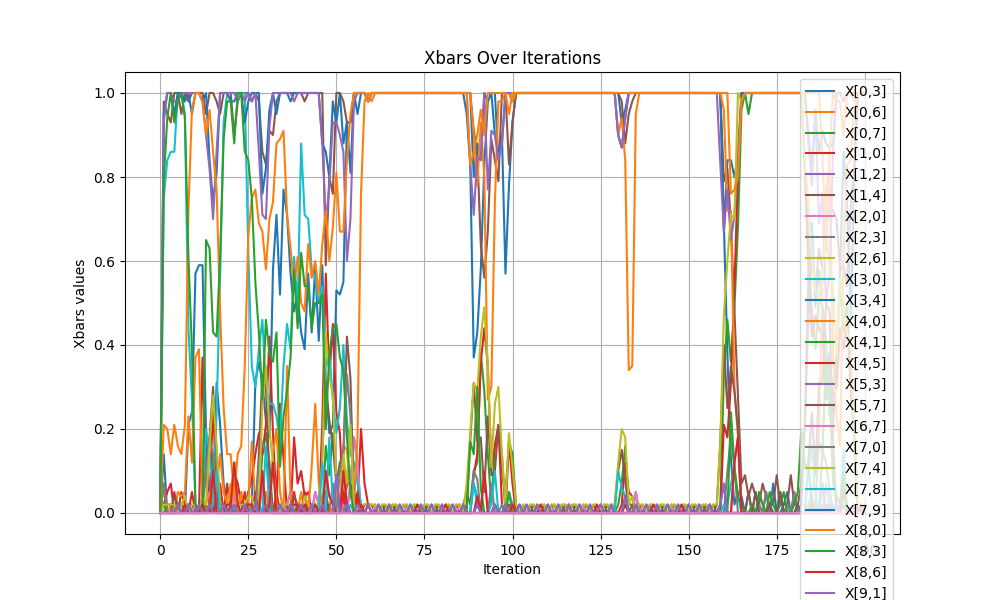

The table this chart was drawn from, first rows:
iteration, x[0,3], x[0,6], x[0,7], x[1,0], x[1,2], x[1,4], x[2,0], x[2,3], x[2,6], x[3,0], x[3,4], x[4,0], x[4,1], x[4,5], x[5,3], x[5,7], x[6,7], x[7,0], x[7,4], x[7,8], x[7,9], x[8,0], x[8,3]
0, 0.0, 0.0, 0.0, 0.0, 0.0, 0.0, 0.0, 0.0, 0.0, 0.0, 0.0, 0.0, 0.0, 0.0, 0.0, 0.0, 0.0, 0.0, 0.0, 0.0, 0.0, 0.0, 0.0
1, 0.14, 0.0, 0.0, 0.02, 0.0, 0.98, 0.0, 0.0, 0.0, 0.75, 0.95, 0.07, 0.02, 0.0, 0.93, 0.07, 0.0, 0.07, 0.02, 0.0, 0.0, 0.21, 0.79
2, 0.0, 0.0, 0.02, 0.05, 0.0, 0.95, 0.0, 0.0, 0.0, 0.84, 1, 0.0, 0.0, 0.0, 1, 0.0, 0.0, 0.0, 0.02, 0.0, 0.0, 0.2, 0.94
3, 0.0, 0.0, 0.02, 0.07, 0.0, 0.93, 0.0, 0.0, 0.0, 0.86, 1, 0.02, 0.0, 0.0, 1, 0.0, 0.0, 0.0, 0.02, 0.0, 0.0, 0.14, 1
4, 0.0, 0.0, 0.0, 0.0, 0.0, 1, 0.0, 0.0, 0.0, 0.86, 0.95, 0.0, 0.0, 0.05, 0.98, 0.04, 0.0, 0.02, 0.02, 0.0, 0.0, 0.21, 0.93
5, 0.0, 0.0, 0.02, 0.0, 0.0, 1, 0.0, 0.0, 0.0, 1, 1, 0.05, 0.0, 0.0, 0.98, 0.02, 0.0, 0.02, 0.0, 0.0, 0.02, 0.16, 0.98
6, 0.0, 0.0, 0.0, 0.05, 0.0, 0.95, 0.0, 0.0, 0.0, 1, 1, 0.04, 0.0, 0.0, 1, 0.02, 0.0, 0.0, 0.02, 0.0, 0.0, 0.14, 1
7, 0.0, 0.0, 0.02, 0.02, 0.0, 1, 0.0, 0.0, 0.0, 0.95, 0.98, 0.05, 0.0, 0.0, 1, 0.0, 0.02, 0.0, 0.04, 0.0, 0.0, 0.21, 0.94
8, 0.21, 0.0, 0.0, 0.02, 0.0, 0.98, 0.0, 0.0, 0.0, 0.44, 1, 0.23, 0.0, 0.0, 1, 0.02, 0.0, 0.0, 0.0, 0.0, 0.02, 0.72, 0.61
9, 0.24, 0.0, 0.02, 0.0, 0.0, 1, 0.0, 0.0, 0.0, 0.27, 0.95, 0.12, 0.0, 0.05, 1, 0.0, 0.0, 0.0, 0.02, 0.0, 0.0, 0.96, 0.39
10, 0.57, 0.02, 0.0, 0.0, 0.0, 1, 0.0, 0.0, 0.0, 0.02, 1, 0.37, 0.0, 0.0, 1, 0.0, 0.02, 0.0, 0.02, 0.0, 0.0, 1, 0.02
11, 0.59, 0.0, 0.02, 0.0, 0.0, 1, 0.0, 0.0, 0.0, 0.0, 1, 0.39, 0.0, 0.0, 1, 0.0, 0.0, 0.0, 0.0, 0.0, 0.02, 1, 0.0
12, 0.59, 0.0, 0.0, 0.37, 0.0, 1, 0.0, 0.0, 0.0, 0.02, 0.98, 0.02, 0.0, 0.0, 0.98, 0.04, 0.02, 0.0, 0.04, 0.0, 0.0, 0.98, 0.0
13, 0.19, 0.0, 0.02, 0.07, 0.0, 0.95, 0.0, 0.0, 0.0, 0.2, 1, 0.02, 0.0, 0.0, 0.9, 0.1, 0.0, 0.1, 0.02, 0.0, 0.0, 0.9, 0.65
14, 0.02, 0.02, 0.0, 0.02, 0.0, 1, 0.0, 0.0, 0.0, 0.14, 0.84, 0.05, 0.0, 0.0, 0.82, 0.18, 0.02, 0.18, 0.16, 0.0, 0.02, 0.96, 0.63
15, 0.0, 0.0, 0.14, 0.26, 0.05, 1, 0.05, 0.0, 0.0, 0.04, 0.74, 0.0, 0.0, 0.0, 0.7, 0.3, 0.1, 0.14, 0.28, 0.02, 0.0, 0.86, 0.43
16, 0.31, 0.0, 0.04, 0.04, 0.0, 0.98, 0.0, 0.0, 0.0, 0.24, 0.81, 0.06, 0.02, 0.05, 0.86, 0.14, 0.0, 0.02, 0.16, 0.1, 0.0, 0.77, 0.42
17, 0.21, 0.0, 0.0, 0.07, 0.0, 0.95, 0.0, 0.0, 0.0, 0.56, 1, 0.14, 0.0, 0.0, 1, 0.02, 0.0, 0.0, 0.02, 0.0, 0.0, 0.48, 0.61
18, 0.07, 0.0, 0.0, 0.0, 0.0, 1, 0.0, 0.0, 0.0, 0.93, 1, 0.05, 0.0, 0.0, 1, 0.02, 0.0, 0.0, 0.0, 0.0, 0.02, 0.25, 0.89
19, 0.0, 0.0, 0.0, 0.07, 0.0, 1, 0.0, 0.0, 0.0, 1, 1, 0.02, 0.0, 0.0, 1, 0.0, 0.02, 0.0, 0.02, 0.0, 0.0, 0.14, 0.98
20, 0.0, 0.0, 0.0, 0.0, 0.0, 1, 0.0, 0.0, 0.0, 1, 0.98, 0.07, 0.0, 0.0, 1, 0.02, 0.02, 0.0, 0.04, 0.0, 0.0, 0.14, 0.98
21, 0.0, 0.0, 0.02, 0.1, 0.05, 0.9, 0.05, 0.0, 0.0, 1, 0.98, 0.04, 0.0, 0.0, 1, 0.0, 0.12, 0.0, 0.12, 0.0, 0.02, 0.04, 0.88
22, 0.0, 0.0, 0.0, 0.07, 0.0, 0.98, 0.0, 0.0, 0.0, 1, 1, 0.0, 0.0, 0.0, 0.98, 0.02, 0.02, 0.02, 0.02, 0.0, 0.0, 0.14, 1
23, 0.0, 0.0, 0.0, 0.02, 0.0, 1, 0.0, 0.0, 0.0, 1, 1, 0.05, 0.0, 0.0, 1, 0.02, 0.0, 0.0, 0.02, 0.0, 0.0, 0.16, 1
24, 0.0, 0.0, 0.02, 0.0, 0.0, 1, 0.0, 0.0, 0.0, 1, 0.93, 0.0, 0.0, 0.05, 0.98, 0.02, 0.0, 0.02, 0.02, 0.0, 0.02, 0.35, 0.86
25, 0.0, 0.0, 0.0, 0.05, 0.0, 1, 0.0, 0.0, 0.0, 0.62, 0.98, 0.02, 0.0, 0.0, 1, 0.02, 0.02, 0.0, 0.04, 0.0, 0.0, 0.66, 0.84
26, 0.02, 0.0, 0.02, 0.08, 0.0, 0.98, 0.0, 0.0, 0.0, 0.35, 1, 0.17, 0.02, 0.0, 0.98, 0.02, 0.02, 0.02, 0.04, 0.0, 0.0, 0.75, 0.75
27, 0.31, 0.02, 0.0, 0.14, 0.0, 1, 0.0, 0.0, 0.0, 0.3, 1, 0.02, 0.0, 0.05, 1, 0.0, 0.02, 0.0, 0.0, 0.0, 0.02, 0.77, 0.55
28, 0.36, 0.0, 0.02, 0.19, 0.0, 0.98, 0.0, 0.0, 0.0, 0.39, 1, 0.0, 0.0, 0.0, 0.86, 0.14, 0.0, 0.12, 0.02, 0.02, 0.0, 0.69, 0.43
29, 0.31, 0.0, 0.14, 0.14, 0.07, 0.86, 0.07, 0.0, 0.0, 0.46, 0.76, 0.0, 0.0, 0.0, 0.71, 0.33, 0.1, 0.17, 0.26, 0.0, 0.0, 0.67, 0.27
30, 0.22, 0.0, 0.19, 0.21, 0.0, 0.83, 0.0, 0.0, 0.0, 0.3, 0.82, 0.05, 0.0, 0.0, 0.7, 0.3, 0.0, 0.14, 0.35, 0.16, 0.02, 0.58, 0.46
31, 0.18, 0.0, 0.12, 0.42, 0.0, 0.91, 0.0, 0.0, 0.0, 0.26, 0.96, 0.0, 0.02, 0.0, 0.92, 0.08, 0.02, 0.06, 0.2, 0.0, 0.0, 0.7, 0.38
32, 0.58, 0.0, 0.0, 0.19, 0.0, 0.9, 0.0, 0.0, 0.0, 0.26, 1, 0.14, 0.0, 0.0, 1, 0.0, 0.12, 0.0, 0.12, 0.0, 0.0, 0.74, 0.36
33, 0.71, 0.0, 0.0, 0.02, 0.0, 0.98, 0.0, 0.0, 0.0, 0.23, 0.95, 0.2, 0.0, 0.05, 1, 0.02, 0.0, 0.0, 0.02, 0.0, 0.0, 0.88, 0.43
34, 0.52, 0.0, 0.02, 0.26, 0.0, 1, 0.0, 0.0, 0.0, 0.17, 1, 0.05, 0.0, 0.0, 1, 0.0, 0.0, 0.0, 0.0, 0.0, 0.02, 0.89, 0.11
35, 0.77, 0.02, 0.0, 0.13, 0.0, 1, 0.0, 0.0, 0.0, 0.35, 1, 0.0, 0.0, 0.0, 1, 0.0, 0.02, 0.0, 0.02, 0.0, 0.0, 0.91, 0.23
36, 0.71, 0.0, 0.0, 0.0, 0.02, 1, 0.02, 0.0, 0.0, 0.45, 1, 0.35, 0.0, 0.0, 1, 0.02, 0.0, 0.0, 0.02, 0.0, 0.0, 0.71, 0.29
37, 0.57, 0.0, 0.02, 0.0, 0.05, 1, 0.05, 0.0, 0.0, 0.39, 0.98, 0.04, 0.0, 0.0, 1, 0.0, 0.02, 0.0, 0.02, 0.0, 0.02, 0.63, 0.37
38, 0.48, 0.0, 0.0, 0.18, 0.0, 1, 0.0, 0.0, 0.0, 0.61, 1, 0.0, 0.0, 0.05, 0.98, 0.04, 0.02, 0.02, 0.02, 0.0, 0.0, 0.54, 0.58
39, 0.52, 0.0, 0.0, 0.07, 0.0, 1, 0.0, 0.0, 0.0, 0.49, 1, 0.0, 0.02, 0.0, 1, 0.02, 0.02, 0.02, 0.02, 0.0, 0.0, 0.61, 0.44
40, 0.43, 0.0, 0.02, 0.1, 0.0, 1, 0.0, 0.0, 0.0, 0.88, 1, 0.05, 0.0, 0.0, 1, 0.0, 0.0, 0.0, 0.0, 0.0, 0.02, 0.5, 0.62
41, 0.39, 0.0, 0.0, 0.04, 0.0, 0.98, 0.0, 0.0, 0.0, 0.71, 1, 0.0, 0.0, 0.05, 1, 0.02, 0.02, 0.0, 0.04, 0.0, 0.0, 0.48, 0.54
42, 0.57, 0.0, 0.02, 0.05, 0.0, 1, 0.0, 0.0, 0.0, 0.7, 1, 0.0, 0.0, 0.0, 1, 0.0, 0.0, 0.0, 0.02, 0.0, 0.0, 0.64, 0.54
43, 0.43, 0.02, 0.0, 0.0, 0.0, 1, 0.0, 0.0, 0.0, 0.58, 1, 0.11, 0.0, 0.0, 1, 0.0, 0.02, 0.0, 0.0, 0.0, 0.02, 0.56, 0.44
44, 0.59, 0.0, 0.0, 0.02, 0.05, 1, 0.05, 0.0, 0.0, 0.56, 1, 0.26, 0.0, 0.0, 1, 0.02, 0.02, 0.02, 0.02, 0.0, 0.0, 0.6, 0.5
45, 0.41, 0.0, 0.02, 0.0, 0.02, 1, 0.02, 0.0, 0.0, 0.5, 1, 0.07, 0.0, 0.0, 1, 0.0, 0.0, 0.0, 0.02, 0.0, 0.0, 0.52, 0.5
46, 0.59, 0.0, 0.0, 0.21, 0.0, 1, 0.0, 0.0, 0.0, 0.54, 0.88, 0.02, 0.0, 0.0, 0.88, 0.14, 0.0, 0.0, 0.12, 0.12, 0.02, 0.64, 0.52
47, 0.31, 0.0, 0.16, 0.57, 0.0, 0.59, 0.0, 0.0, 0.0, 0.35, 0.86, 0.0, 0.02, 0.05, 0.69, 0.31, 0.1, 0.0, 0.43, 0.0, 0.0, 0.72, 0.2
48, 0.19, 0.0, 0.09, 0.32, 0.0, 0.8, 0.0, 0.0, 0.0, 0.38, 0.8, 0.02, 0.0, 0.0, 0.78, 0.22, 0.04, 0.0, 0.33, 0.18, 0.0, 0.6, 0.38
49, 0.21, 0.0, 0.19, 0.45, 0.0, 0.76, 0.0, 0.0, 0.0, 0.27, 0.98, 0.0, 0.0, 0.0, 0.93, 0.16, 0.02, 0.07, 0.28, 0.02, 0.0, 0.68, 0.44
50, 0.53, 0.0, 0.09, 0.24, 0.0, 1, 0.0, 0.0, 0.0, 0.19, 0.93, 0.05, 0.0, 0.0, 0.93, 0.07, 0.0, 0.0, 0.07, 0.0, 0.09, 0.81, 0.45
51, 0.52, 0.0, 0.0, 0.19, 0.0, 1, 0.0, 0.0, 0.0, 0.25, 1, 0.02, 0.0, 0.0, 0.9, 0.12, 0.0, 0.1, 0.02, 0.0, 0.0, 0.67, 0.37
52, 0.55, 0.02, 0.0, 0.02, 0.02, 0.98, 0.02, 0.0, 0.0, 0.4, 0.88, 0.16, 0.0, 0.05, 0.86, 0.14, 0.12, 0.14, 0.14, 0.0, 0.0, 0.67, 0.34
53, 0.93, 0.0, 0.07, 0.07, 0.0, 0.93, 0.0, 0.0, 0.0, 0.22, 0.93, 0.15, 0.0, 0.0, 0.6, 0.42, 0.02, 0.33, 0.07, 0.0, 0.02, 0.84, 0.18
54, 0.93, 0.0, 0.07, 0.07, 0.07, 0.93, 0.07, 0.0, 0.0, 0.14, 0.81, 0.04, 0.0, 0.0, 0.7, 0.32, 0.0, 0.23, 0.21, 0.02, 0.0, 0.95, 0.05
55, 1, 0.0, 0.02, 0.05, 0.18, 1, 0.18, 0.0, 0.0, 0.12, 1, 0.02, 0.0, 0.0, 0.98, 0.02, 0.0, 0.02, 0.02, 0.0, 0.0, 1, 0.0
56, 1, 0.0, 0.02, 0.02, 0.12, 1, 0.12, 0.0, 0.0, 0.07, 0.95, 0.18, 0.0, 0.05, 1, 0.0, 0.0, 0.0, 0.0, 0.0, 0.02, 1, 0.0
57, 1, 0.0, 0.0, 0.2, 0.0, 1, 0.0, 0.0, 0.0, 0.02, 1, 0.76, 0.0, 0.0, 1, 0.0, 0.02, 0.0, 0.02, 0.0, 0.0, 1, 0.0
58, 1, 0.0, 0.0, 0.07, 0.0, 1, 0.0, 0.0, 0.0, 0.0, 1, 0.98, 0.0, 0.0, 1, 0.02, 0.0, 0.0, 0.02, 0.0, 0.0, 1, 0.0
59, 0.98, 0.0, 0.02, 0.02, 0.0, 0.98, 0.0, 0.0, 0.0, 0.0, 0.98, 1, 0.0, 0.0, 0.98, 0.02, 0.02, 0.0, 0.02, 0.0, 0.02, 0.98, 0.0
... 141 more rows
